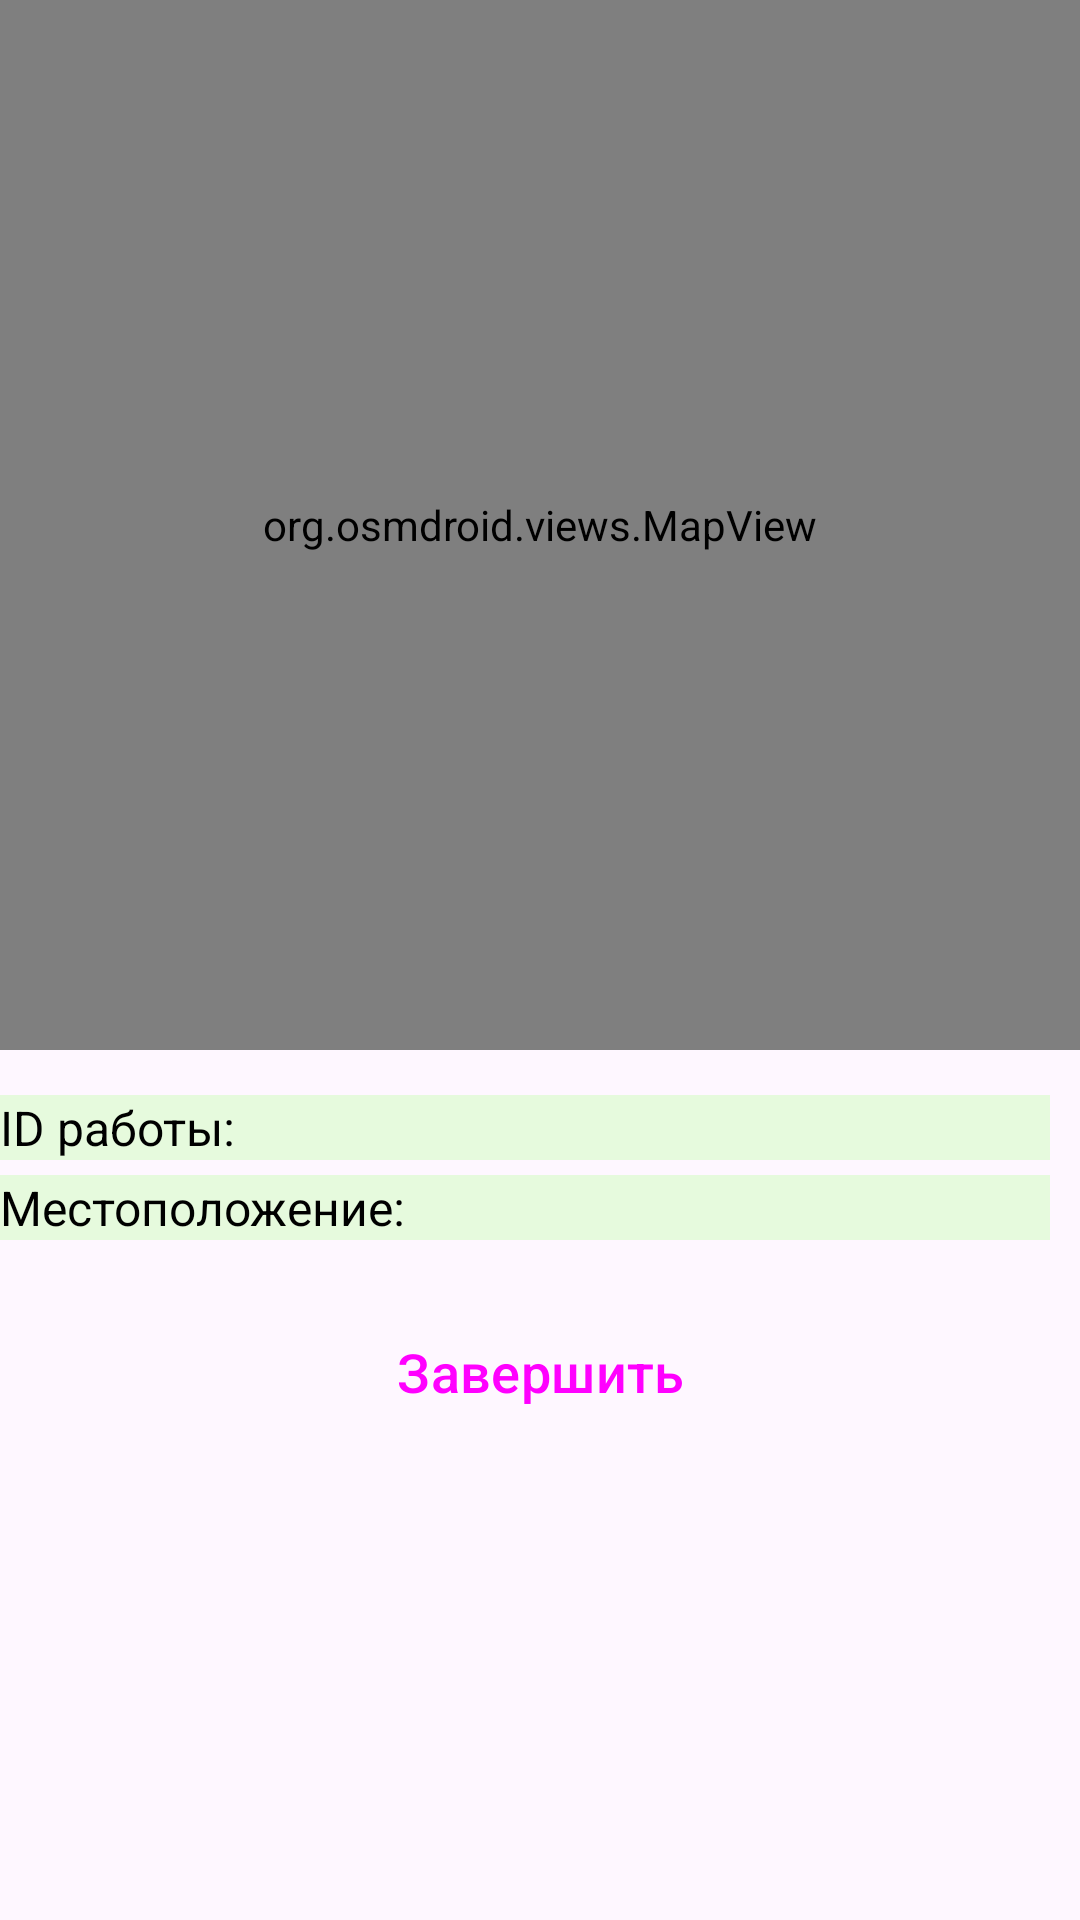

Reconstruct the res/layout file that produces this screen, plus the resources it refers to.
<!-- AndroidManifest.xml: application theme Theme.AgroTracker -->
<!-- res/layout/fragment_continue_work.xml -->
<?xml version="1.0" encoding="utf-8"?>
<LinearLayout xmlns:android="http://schemas.android.com/apk/res/android"
    xmlns:app="http://schemas.android.com/apk/res-auto"
    xmlns:tools="http://schemas.android.com/tools"
    android:layout_width="match_parent"
    android:layout_height="wrap_content"
    android:layout_margin="30dp"
    android:orientation="vertical">


    <org.osmdroid.views.MapView
        android:id="@+id/mapview"
        android:layout_width="match_parent"
        android:layout_height="350dp"
        android:clickable="true"
        android:layout_marginBottom="10dp"/>

    <TextView
        android:id="@+id/workId"
        style="@style/textview_style"
        android:layout_width="350dp"
        android:layout_height="wrap_content"
        android:layout_marginTop="5dp"
        android:layout_marginBottom="5dp"
        android:background="@color/light_green"
        android:text="ID работы:"
        android:textSize="16dp"
        app:layout_constraintEnd_toEndOf="parent"
        app:layout_constraintHorizontal_bias="0.5"
        app:layout_constraintStart_toStartOf="parent"
        app:layout_constraintTop_toTopOf="parent"
        app:layout_constraintVertical_chainStyle="packed" />

    <TextView
        android:id="@+id/geo"
        style="@style/textview_style"
        android:layout_width="350dp"
        android:layout_height="wrap_content"
        android:layout_marginBottom="5dp"
        android:background="@color/light_green"
        android:text="Местоположение:"
        android:textSize="16dp"
        app:layout_constraintEnd_toEndOf="parent"
        app:layout_constraintHorizontal_bias="0.5"
        app:layout_constraintStart_toStartOf="parent"
        app:layout_constraintTop_toTopOf="parent"
        app:layout_constraintVertical_chainStyle="packed" />

    <TextView
        android:id="@+id/work_time"
        style="@style/textview_style"
        android:layout_width="350dp"
        android:layout_height="wrap_content"
        android:layout_marginBottom="5dp"
        android:background="@color/light_green"
        android:text="Время в пути:"
        android:textSize="16dp"
        app:layout_constraintEnd_toEndOf="parent"
        app:layout_constraintHorizontal_bias="0.5"
        app:layout_constraintStart_toStartOf="parent"
        app:layout_constraintTop_toTopOf="parent"
        app:layout_constraintVertical_chainStyle="packed"
        android:visibility="gone"/>
    <Button
        android:id="@+id/button_end"
        style="@style/button_style"
        android:layout_gravity="center"
        android:text="Завершить"
        app:layout_constraintBottom_toBottomOf="parent"
        app:layout_constraintEnd_toEndOf="parent"
        app:layout_constraintHorizontal_bias="0.5"
        app:layout_constraintStart_toStartOf="parent"
        android:layout_marginTop="15dp"/>

</LinearLayout>
<!-- resources referenced by this layout -->
<resources>
  <color name="light_green">#FFE6FADD</color>
  <style name="button_style" parent="Widget.Material3.Button">
          <item name="backgroundTint">@color/dark_green</item>
          <item name="android:textSize">18dp</item>
          <item name="android:layout_width">200dp</item>
          <item name="android:layout_height">wrap_content</item>
          <item name="cornerRadius">10dp</item>
      </style>
  <style name="textview_style" parent="Widget.MaterialComponents.TextView">
          <item name="android:layout_width">200dp</item>
          <item name="android:layout_height">wrap_content</item>
          <item name="android:textColor">@color/black</item>
          <item name="android:textSize">20dp</item>
  
  
      </style>
  <style name="Theme.AgroTracker" parent="Base.Theme.AgroTracker">
  
  
  
  
  
      </style>
  <color name="dark_green">#FF78C155</color>
  <color name="black">#FF000000</color>
  <style name="Base.Theme.AgroTracker" parent="Theme.Material3.Light.NoActionBar">
          
          
      </style>
</resources>
